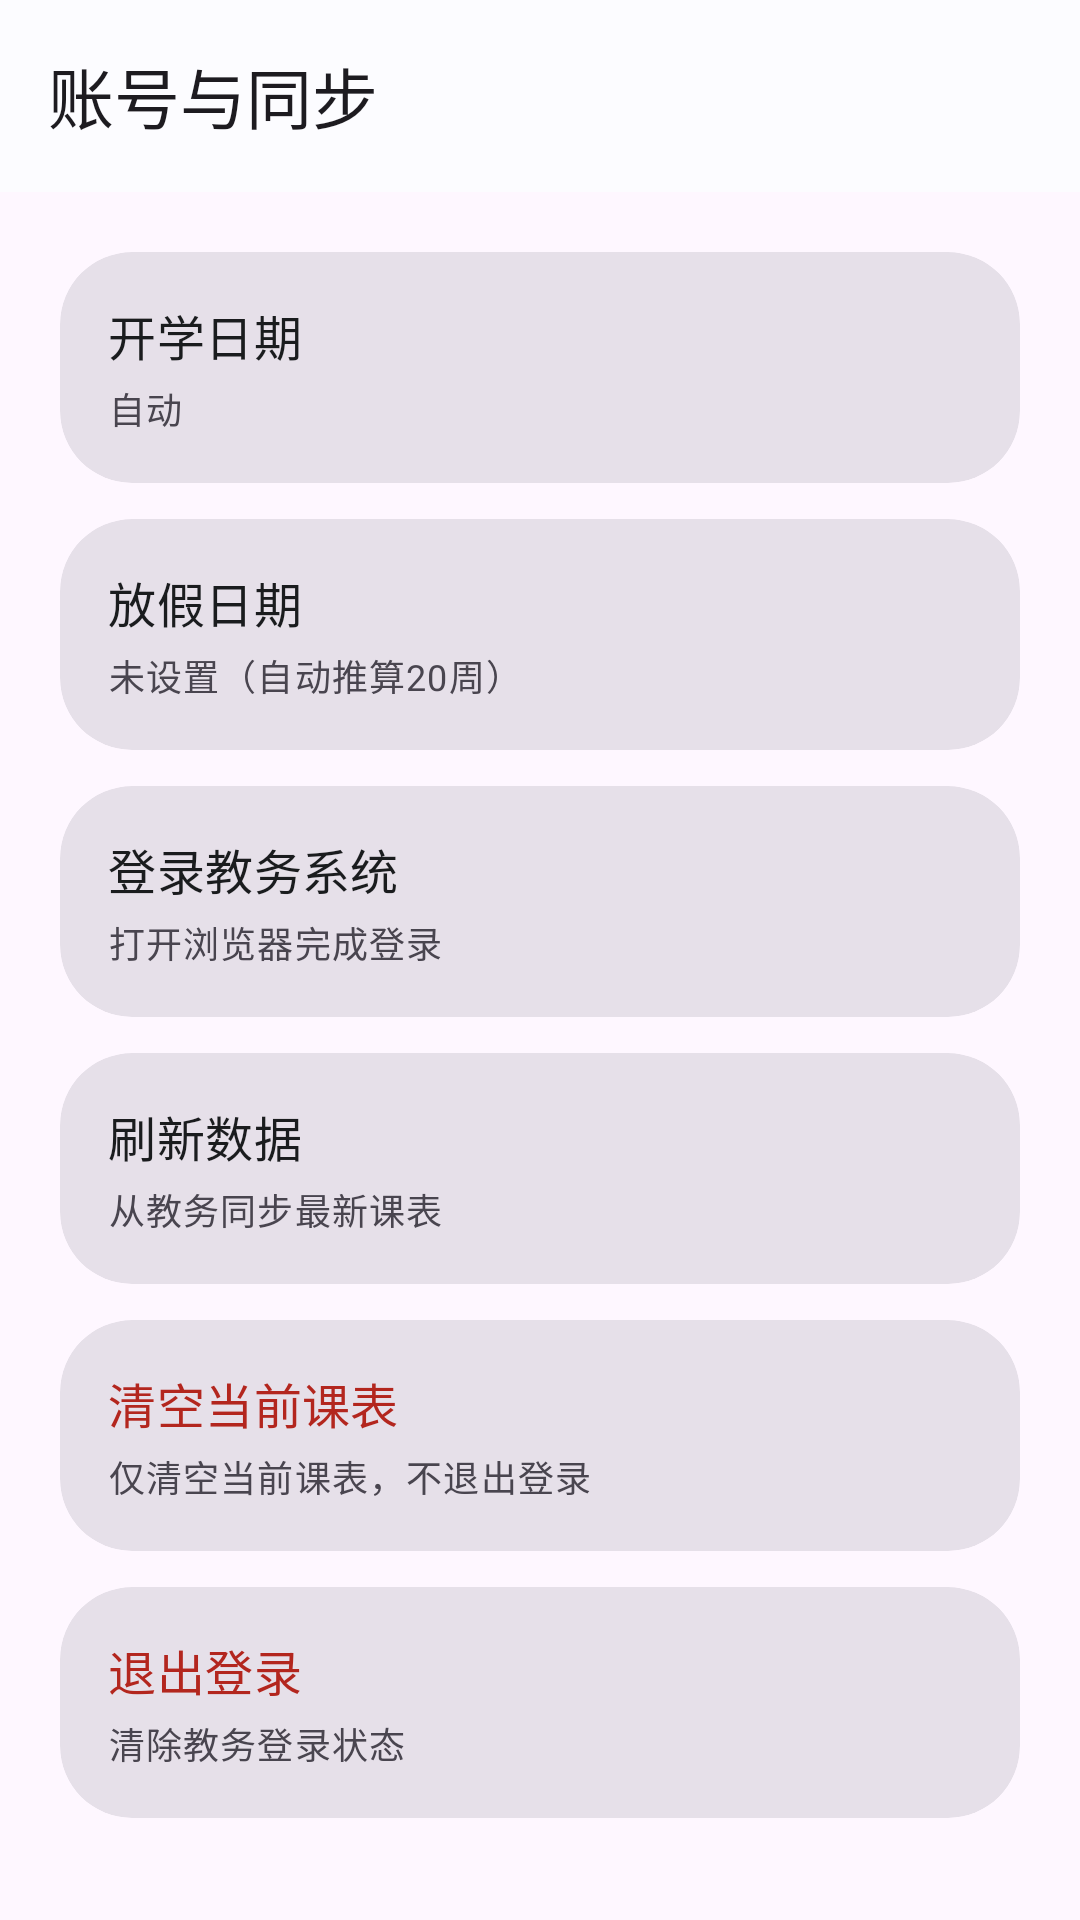

Layout XML and referenced resources for this Android screen:
<!-- AndroidManifest.xml: application theme Theme.MyApplication -->
<!-- res/layout/activity_settings_account.xml -->
<?xml version="1.0" encoding="utf-8"?>
<androidx.coordinatorlayout.widget.CoordinatorLayout xmlns:android="http://schemas.android.com/apk/res/android"
    xmlns:app="http://schemas.android.com/apk/res-auto"
    android:id="@+id/rootSettingsAccount"
    android:layout_width="match_parent"
    android:layout_height="match_parent"
    android:fitsSystemWindows="true">

    <com.google.android.material.appbar.AppBarLayout
        android:layout_width="match_parent"
        android:layout_height="wrap_content"
        app:liftOnScroll="true">

        <com.google.android.material.appbar.MaterialToolbar
            android:id="@+id/toolbar"
            android:layout_width="match_parent"
            android:layout_height="?attr/actionBarSize"
            app:title="账号与同步" />
    </com.google.android.material.appbar.AppBarLayout>

    <ScrollView
        android:layout_width="match_parent"
        android:layout_height="match_parent"
        app:layout_behavior="@string/appbar_scrolling_view_behavior">

        <LinearLayout
            android:layout_width="match_parent"
            android:layout_height="wrap_content"
            android:orientation="vertical"
            android:padding="20dp">

            <com.google.android.material.card.MaterialCardView
                android:id="@+id/itemSetStartDate"
                style="@style/Widget.MyApplication.SettingsCard"
                android:layout_width="match_parent"
                android:layout_height="wrap_content"
                android:layout_marginBottom="12dp"
                android:clickable="true"
                android:focusable="true"
                android:foreground="?attr/selectableItemBackground">

                <LinearLayout
                    android:layout_width="match_parent"
                    android:layout_height="wrap_content"
                    android:gravity="center_vertical"
                    android:orientation="horizontal"
                    android:padding="16dp">

                    <LinearLayout
                        android:layout_width="0dp"
                        android:layout_height="wrap_content"
                        android:layout_weight="1"
                        android:orientation="vertical">

                        <TextView
                            style="@style/Widget.MyApplication.SettingsRowTitle"
                            android:layout_width="wrap_content"
                            android:layout_height="wrap_content"
                            android:text="开学日期" />

                        <TextView
                            android:id="@+id/tvStartDateSummary"
                            style="@style/Widget.MyApplication.SettingsRowSummary"
                            android:layout_width="wrap_content"
                            android:layout_height="wrap_content"
                            android:layout_marginTop="4dp"
                            android:text="自动" />
                    </LinearLayout>
                </LinearLayout>
            </com.google.android.material.card.MaterialCardView>

            <com.google.android.material.card.MaterialCardView
                android:id="@+id/itemSetEndDate"
                style="@style/Widget.MyApplication.SettingsCard"
                android:layout_width="match_parent"
                android:layout_height="wrap_content"
                android:layout_marginBottom="12dp"
                android:clickable="true"
                android:focusable="true"
                android:foreground="?attr/selectableItemBackground">

                <LinearLayout
                    android:layout_width="match_parent"
                    android:layout_height="wrap_content"
                    android:gravity="center_vertical"
                    android:orientation="horizontal"
                    android:padding="16dp">

                    <LinearLayout
                        android:layout_width="0dp"
                        android:layout_height="wrap_content"
                        android:layout_weight="1"
                        android:orientation="vertical">

                        <TextView
                            style="@style/Widget.MyApplication.SettingsRowTitle"
                            android:layout_width="wrap_content"
                            android:layout_height="wrap_content"
                            android:text="放假日期" />

                        <TextView
                            android:id="@+id/tvEndDateSummary"
                            style="@style/Widget.MyApplication.SettingsRowSummary"
                            android:layout_width="wrap_content"
                            android:layout_height="wrap_content"
                            android:layout_marginTop="4dp"
                            android:text="未设置（自动推算20周）" />
                    </LinearLayout>
                </LinearLayout>
            </com.google.android.material.card.MaterialCardView>

            <com.google.android.material.card.MaterialCardView
                android:id="@+id/btnOpenJwxt"
                style="@style/Widget.MyApplication.SettingsCard"
                android:layout_width="match_parent"
                android:layout_height="wrap_content"
                android:layout_marginBottom="12dp"
                android:clickable="true"
                android:focusable="true"
                android:foreground="?attr/selectableItemBackground">

                <LinearLayout
                    android:layout_width="match_parent"
                    android:layout_height="wrap_content"
                    android:gravity="center_vertical"
                    android:orientation="horizontal"
                    android:padding="16dp">

                    <LinearLayout
                        android:layout_width="0dp"
                        android:layout_height="wrap_content"
                        android:layout_weight="1"
                        android:orientation="vertical">

                        <TextView
                            style="@style/Widget.MyApplication.SettingsRowTitle"
                            android:layout_width="wrap_content"
                            android:layout_height="wrap_content"
                            android:text="登录教务系统" />

                        <TextView
                            style="@style/Widget.MyApplication.SettingsRowSummary"
                            android:layout_width="wrap_content"
                            android:layout_height="wrap_content"
                            android:layout_marginTop="4dp"
                            android:text="打开浏览器完成登录" />
                    </LinearLayout>
                </LinearLayout>
            </com.google.android.material.card.MaterialCardView>

            <com.google.android.material.card.MaterialCardView
                android:id="@+id/btnExtractFromJwxt"
                style="@style/Widget.MyApplication.SettingsCard"
                android:layout_width="match_parent"
                android:layout_height="wrap_content"
                android:layout_marginBottom="12dp"
                android:clickable="true"
                android:focusable="true"
                android:foreground="?attr/selectableItemBackground">

                <LinearLayout
                    android:layout_width="match_parent"
                    android:layout_height="wrap_content"
                    android:gravity="center_vertical"
                    android:orientation="horizontal"
                    android:padding="16dp">

                    <LinearLayout
                        android:layout_width="0dp"
                        android:layout_height="wrap_content"
                        android:layout_weight="1"
                        android:orientation="vertical">

                        <TextView
                            style="@style/Widget.MyApplication.SettingsRowTitle"
                            android:layout_width="wrap_content"
                            android:layout_height="wrap_content"
                            android:text="刷新数据" />

                        <TextView
                            android:id="@+id/tvExtractSummary"
                            style="@style/Widget.MyApplication.SettingsRowSummary"
                            android:layout_width="wrap_content"
                            android:layout_height="wrap_content"
                            android:layout_marginTop="4dp"
                            android:text="从教务同步最新课表" />
                    </LinearLayout>
                </LinearLayout>
            </com.google.android.material.card.MaterialCardView>

            <com.google.android.material.card.MaterialCardView
                android:id="@+id/btnClearCurrent"
                style="@style/Widget.MyApplication.SettingsCard"
                android:layout_width="match_parent"
                android:layout_height="wrap_content"
                android:layout_marginBottom="12dp"
                android:clickable="true"
                android:focusable="true"
                android:foreground="?attr/selectableItemBackground"
                app:strokeColor="?attr/colorError">

                <LinearLayout
                    android:layout_width="match_parent"
                    android:layout_height="wrap_content"
                    android:orientation="vertical"
                    android:padding="16dp">

                    <TextView
                        style="@style/Widget.MyApplication.SettingsRowTitle"
                        android:layout_width="wrap_content"
                        android:layout_height="wrap_content"
                        android:text="清空当前课表"
                        android:textColor="?attr/colorError" />

                    <TextView
                        android:id="@+id/tvClearSummary"
                        style="@style/Widget.MyApplication.SettingsRowSummary"
                        android:layout_width="wrap_content"
                        android:layout_height="wrap_content"
                        android:layout_marginTop="4dp"
                        android:text="仅清空当前课表，不退出登录" />
                </LinearLayout>
            </com.google.android.material.card.MaterialCardView>

            <com.google.android.material.card.MaterialCardView
                android:id="@+id/btnLogout"
                style="@style/Widget.MyApplication.SettingsCard"
                android:layout_width="match_parent"
                android:layout_height="wrap_content"
                android:clickable="true"
                android:focusable="true"
                android:foreground="?attr/selectableItemBackground"
                app:strokeColor="?attr/colorError">

                <LinearLayout
                    android:layout_width="match_parent"
                    android:layout_height="wrap_content"
                    android:orientation="vertical"
                    android:padding="16dp">

                    <TextView
                        style="@style/Widget.MyApplication.SettingsRowTitle"
                        android:layout_width="wrap_content"
                        android:layout_height="wrap_content"
                        android:text="退出登录"
                        android:textColor="?attr/colorError" />

                    <TextView
                        android:id="@+id/tvLogoutSummary"
                        style="@style/Widget.MyApplication.SettingsRowSummary"
                        android:layout_width="wrap_content"
                        android:layout_height="wrap_content"
                        android:layout_marginTop="4dp"
                        android:text="清除教务登录状态" />
                </LinearLayout>
            </com.google.android.material.card.MaterialCardView>
        </LinearLayout>
    </ScrollView>

</androidx.coordinatorlayout.widget.CoordinatorLayout>
<!-- resources referenced by this layout -->
<resources>
  <style name="Widget.MyApplication.SettingsCard" parent="Widget.Material3.CardView.Filled">
          <item name="cardCornerRadius">24dp</item>
          <item name="cardElevation">0dp</item>
      </style>
  <style name="Widget.MyApplication.SettingsRowSummary" parent="TextAppearance.Material3.BodySmall">
          <item name="android:textColor">?attr/colorOnSurfaceVariant</item>
      </style>
  <style name="Widget.MyApplication.SettingsRowTitle" parent="TextAppearance.Material3.TitleMedium">
          <item name="android:textColor">?attr/colorOnSurface</item>
      </style>
  <style name="Theme.MyApplication" parent="Theme.Material3.DayNight.NoActionBar">
          <item name="windowActionModeOverlay">true</item>
          <item name="android:windowActionModeOverlay">true</item>
          <item name="android:statusBarColor">@android:color/transparent</item>
          <item name="android:navigationBarColor">@android:color/transparent</item>
          <item name="colorPrimary">@color/brand_primary</item>
          <item name="colorOnPrimary">@color/brand_on_primary</item>
          <item name="colorPrimaryContainer">@color/brand_primary_container</item>
          <item name="colorOnPrimaryContainer">@color/brand_on_primary_container</item>
          <item name="colorSecondary">@color/brand_secondary</item>
          <item name="colorOnSecondary">@color/brand_on_secondary</item>
          <item name="colorSecondaryContainer">@color/brand_secondary_container</item>
          <item name="colorOnSecondaryContainer">@color/brand_on_secondary_container</item>
          <item name="colorSurface">@color/brand_surface</item>
          <item name="colorOnSurface">@color/brand_on_surface</item>
          <item name="colorSurfaceVariant">@color/brand_surface_variant</item>
          <item name="materialAlertDialogTheme">@style/ThemeOverlay.MyApplication.MaterialAlertDialog</item>
      </style>
  <color name="brand_primary">#2A5D9F</color>
  <color name="brand_on_primary">#FFFFFFFF</color>
  <color name="brand_primary_container">#D6E3FF</color>
  <color name="brand_on_primary_container">#001B3F</color>
  <color name="brand_secondary">#4D607D</color>
  <color name="brand_on_secondary">#FFFFFFFF</color>
  <color name="brand_secondary_container">#D4E4FF</color>
  <color name="brand_on_secondary_container">#071C36</color>
  <color name="brand_surface">#FCFCFF</color>
  <color name="brand_on_surface">#1A1C1E</color>
  <color name="brand_surface_variant">#E0E2EC</color>
  <style name="ThemeOverlay.MyApplication.MaterialAlertDialog" parent="ThemeOverlay.Material3.MaterialAlertDialog">
          <item name="colorPrimary">?attr/colorPrimary</item>
          <item name="colorSecondary">?attr/colorSecondary</item>
      </style>
</resources>
